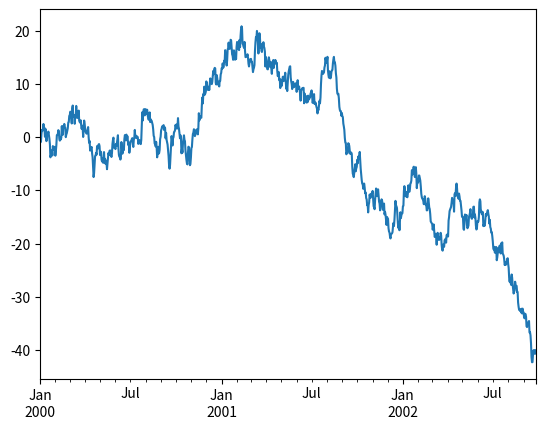
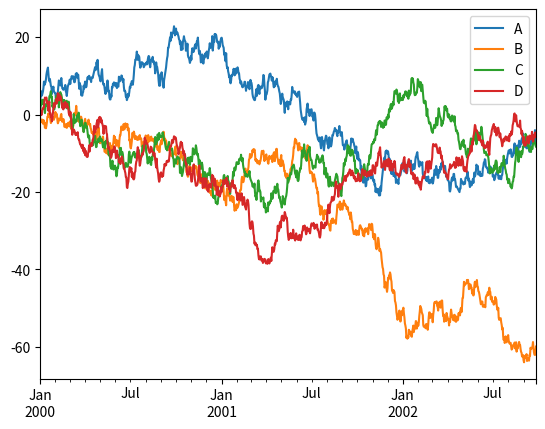

The script that saved these images, in order:
import numpy as np
import pandas as pd
import matplotlib.pyplot as plt




plt.interactive(False)

ts = pd.Series(np.random.randn(1000),index=pd.date_range('1/1/2000', periods=1000))

ts = ts.cumsum()
ts.plot()

plt.show()
df = pd.DataFrame(np.random.randn(1000, 4), index=ts.index,columns=['A', 'B', 'C', 'D'])
df = df.cumsum()
plt.figure()
df.plot()
plt.legend(loc='best')
plt.show()